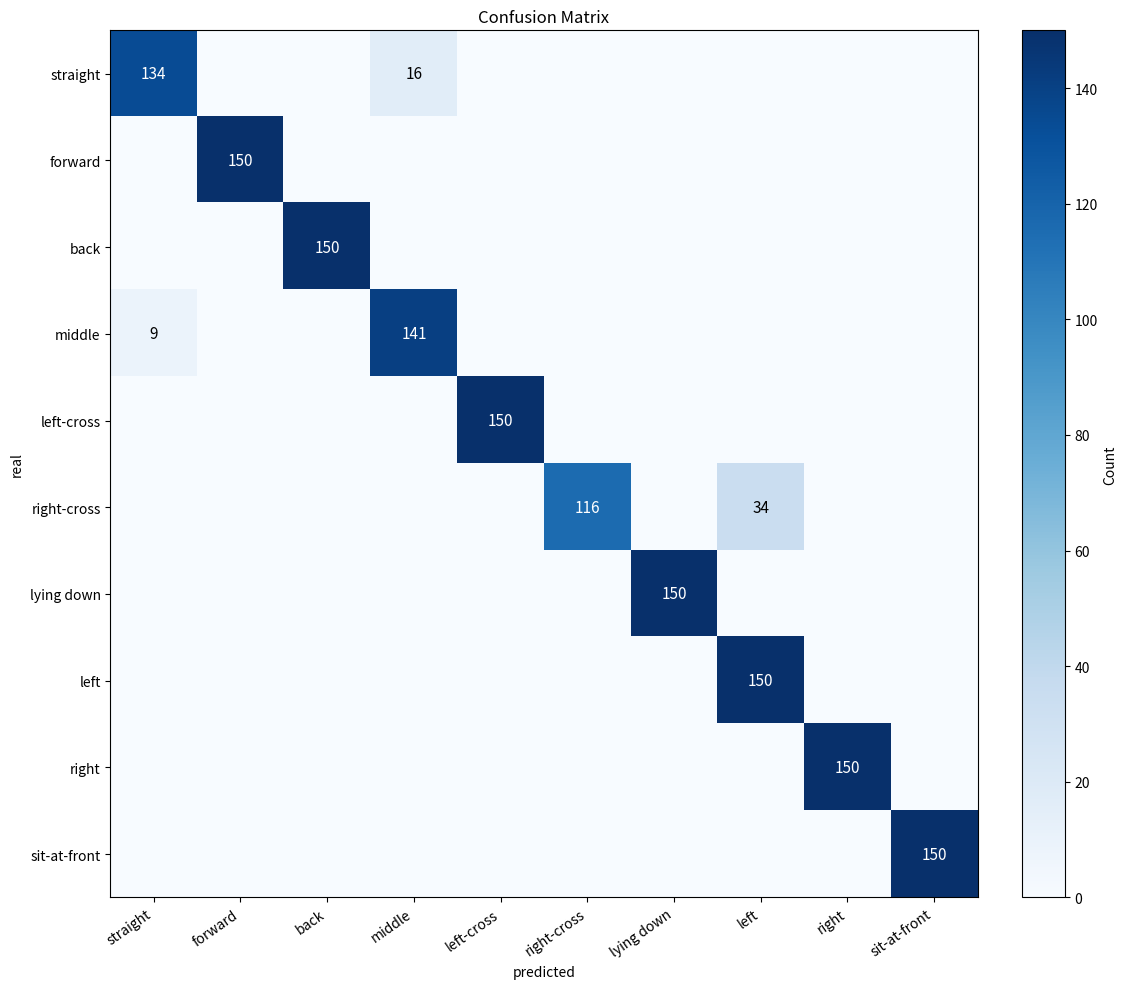

This chart was generated by the following Python code: (Note: this script raises an exception after producing the figure.)
#!/usr/bin/env python3
# -*- coding: utf-8 -*-

from __future__ import annotations

from pathlib import Path

import matplotlib
import numpy as np

matplotlib.use("Agg")
import matplotlib.pyplot as plt


def main() -> None:
    labels = [
        "straight",
        "forward",
        "back",
        "middle",
        "left-cross",
        "right-cross",
        "lying down",
        "left",
        "right",
        "sit-at-front",
    ]

    # Rows: real classes, Columns: predicted classes
    cm = np.array(
        [
            [134, 0, 0, 16, 0, 0, 0, 0, 0, 0],   # straight
            [0, 150, 0, 0, 0, 0, 0, 0, 0, 0],    # forward
            [0, 0, 150, 0, 0, 0, 0, 0, 0, 0],    # back
            [9, 0, 0, 141, 0, 0, 0, 0, 0, 0],    # middle
            [0, 0, 0, 0, 150, 0, 0, 0, 0, 0],    # left-cross
            [0, 0, 0, 0, 0, 116, 0, 34, 0, 0],   # right-cross
            [0, 0, 0, 0, 0, 0, 150, 0, 0, 0],    # lying down
            [0, 0, 0, 0, 0, 0, 0, 150, 0, 0],    # left
            [0, 0, 0, 0, 0, 0, 0, 0, 150, 0],    # right
            [0, 0, 0, 0, 0, 0, 0, 0, 0, 150],    # sit-at-front
        ],
        dtype=int,
    )

    fig, ax = plt.subplots(figsize=(12, 10))
    im = ax.imshow(cm, cmap="Blues")
    fig.colorbar(im, ax=ax, fraction=0.046, pad=0.04, label="Count")

    ax.set_xticks(np.arange(len(labels)))
    ax.set_yticks(np.arange(len(labels)))
    ax.set_xticklabels(labels, rotation=35, ha="right")
    ax.set_yticklabels(labels)
    ax.set_xlabel("predicted")
    ax.set_ylabel("real")
    ax.set_title("Confusion Matrix")

    max_val = int(cm.max())
    threshold = max_val * 0.5
    for i in range(cm.shape[0]):
        for j in range(cm.shape[1]):
            val = cm[i, j]
            if val == 0:
                continue
            color = "white" if val > threshold else "black"
            ax.text(j, i, f"{val}", ha="center", va="center", color=color, fontsize=11)

    fig.tight_layout()
    out_path = Path(__file__).resolve().parent / "confusion_matrix_from_table.jpg"
    fig.savefig(out_path, format="jpeg", dpi=300)
    plt.close(fig)
    print(out_path)


if __name__ == "__main__":
    main()
